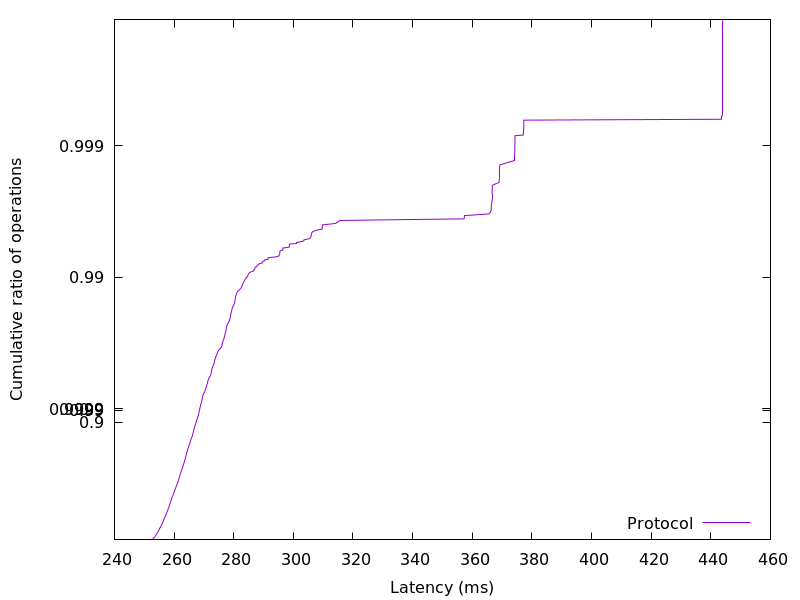

The data file committed next to this chart (first rows):
252.383488, 0.01
252.7, 0.02
252.9, 0.03
253.1, 0.04
253.3, 0.05
253.5, 0.06
253.6, 0.07
253.8, 0.08
253.9, 0.09
254.1, 0.1
254.2, 0.11
254.3, 0.12
254.5, 0.13
254.6, 0.14
254.7, 0.15
254.8, 0.16
254.9, 0.17
255, 0.18
255.2, 0.19
255.3, 0.2
255.5, 0.21
255.6, 0.22
255.7, 0.23
255.9, 0.24
256, 0.25
256.1, 0.26
256.2, 0.27
256.3, 0.28
256.4, 0.29
256.5, 0.3
256.6, 0.31
256.7, 0.32
256.9, 0.33
257, 0.34
257.1, 0.35
257.2, 0.36
257.3, 0.37
257.5, 0.38
257.6, 0.39
257.7, 0.4
257.9, 0.41
258, 0.42
258.1, 0.43
258.2, 0.44
258.4, 0.45
258.5, 0.46
258.6, 0.47
258.7, 0.48
258.8, 0.49
258.9, 0.5
259.1, 0.51
259.2, 0.52
259.3, 0.53
259.5, 0.54
259.7, 0.55
259.8, 0.56
260, 0.57
260.1, 0.58
260.3, 0.59
260.5, 0.6
260.7, 0.61
... 298 more rows
